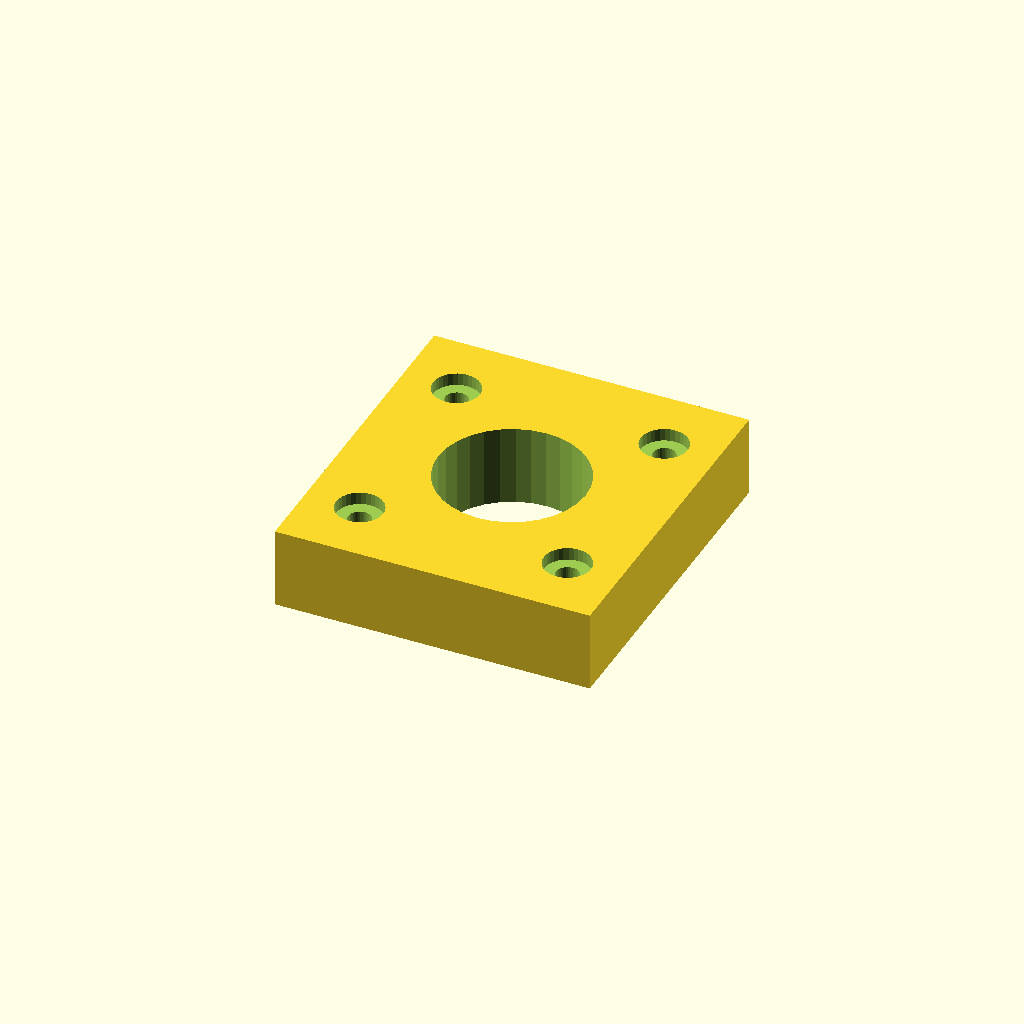
Cell 1: the model at its default parameters.
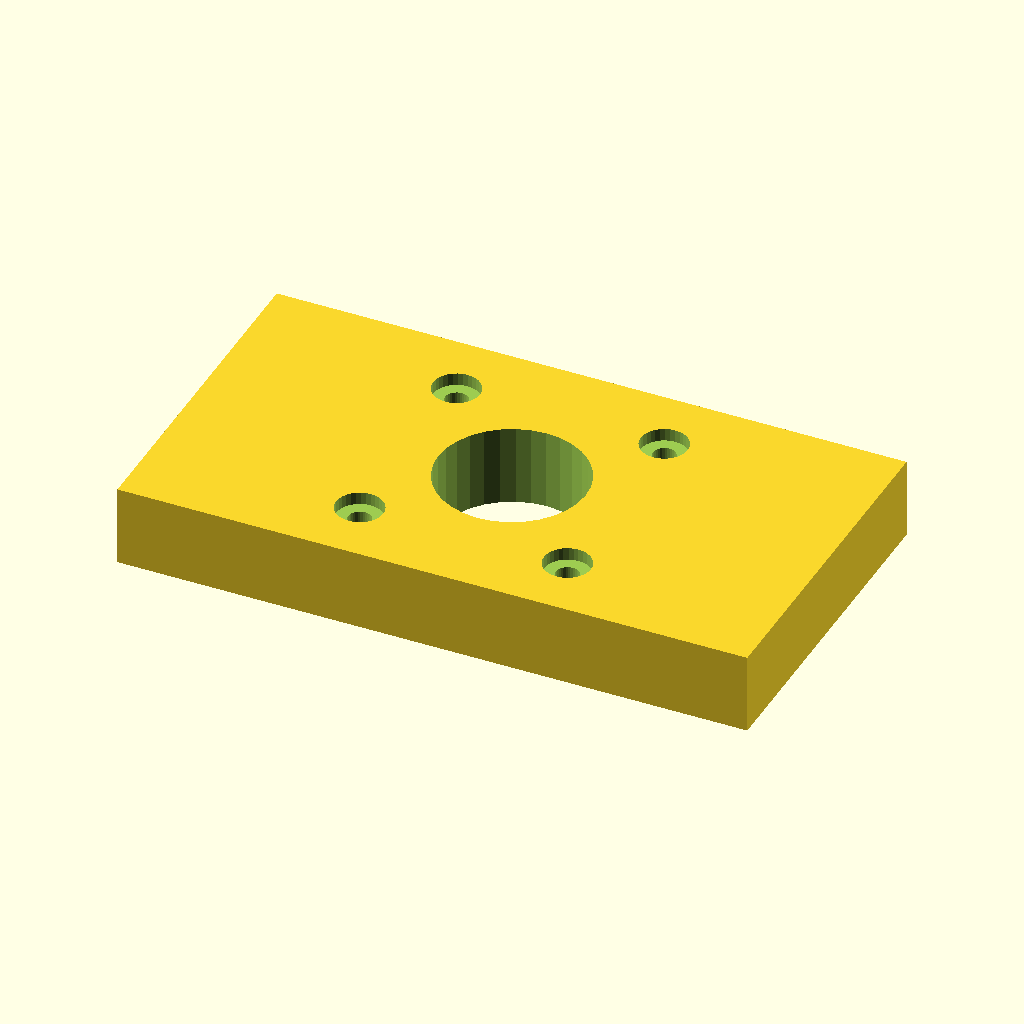
Cell 2: mount_w = 94 (everything else at default).
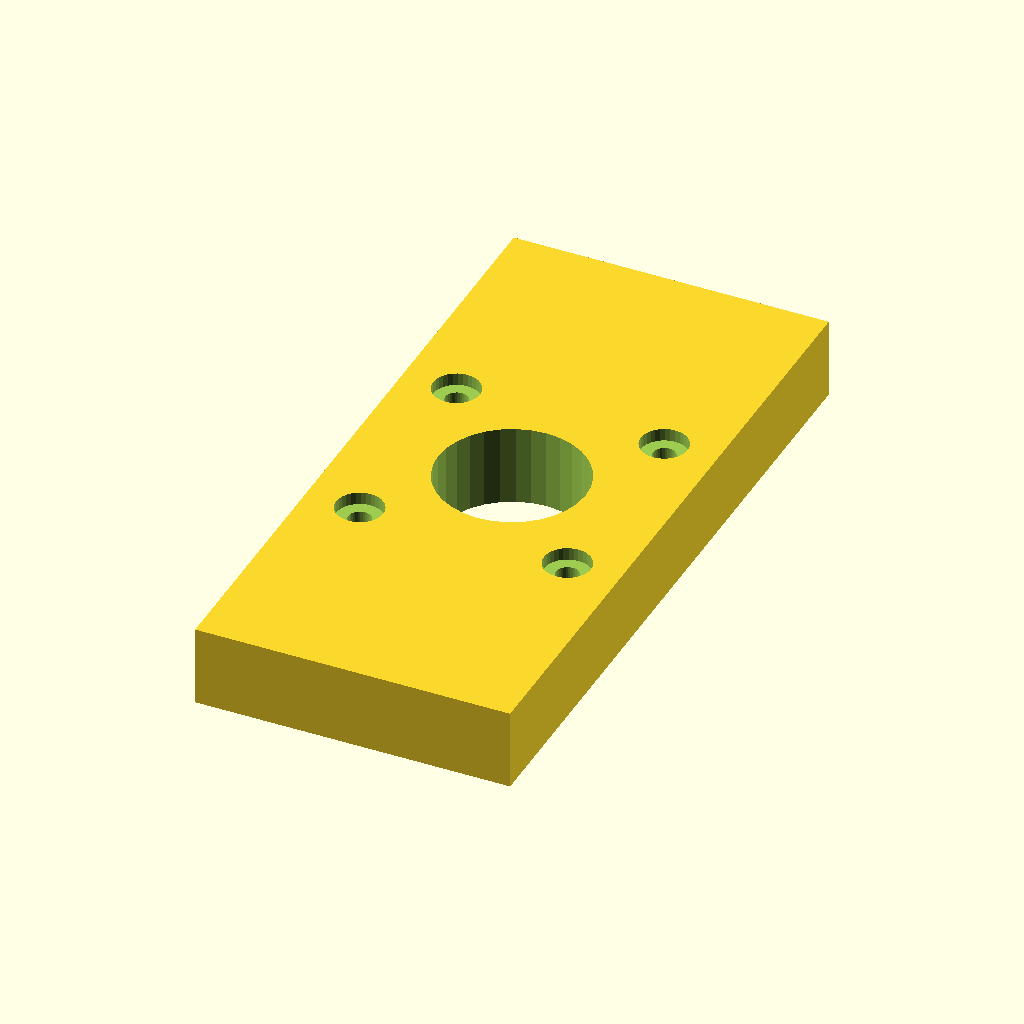
Cell 3: mount_d = 102 (everything else at default).
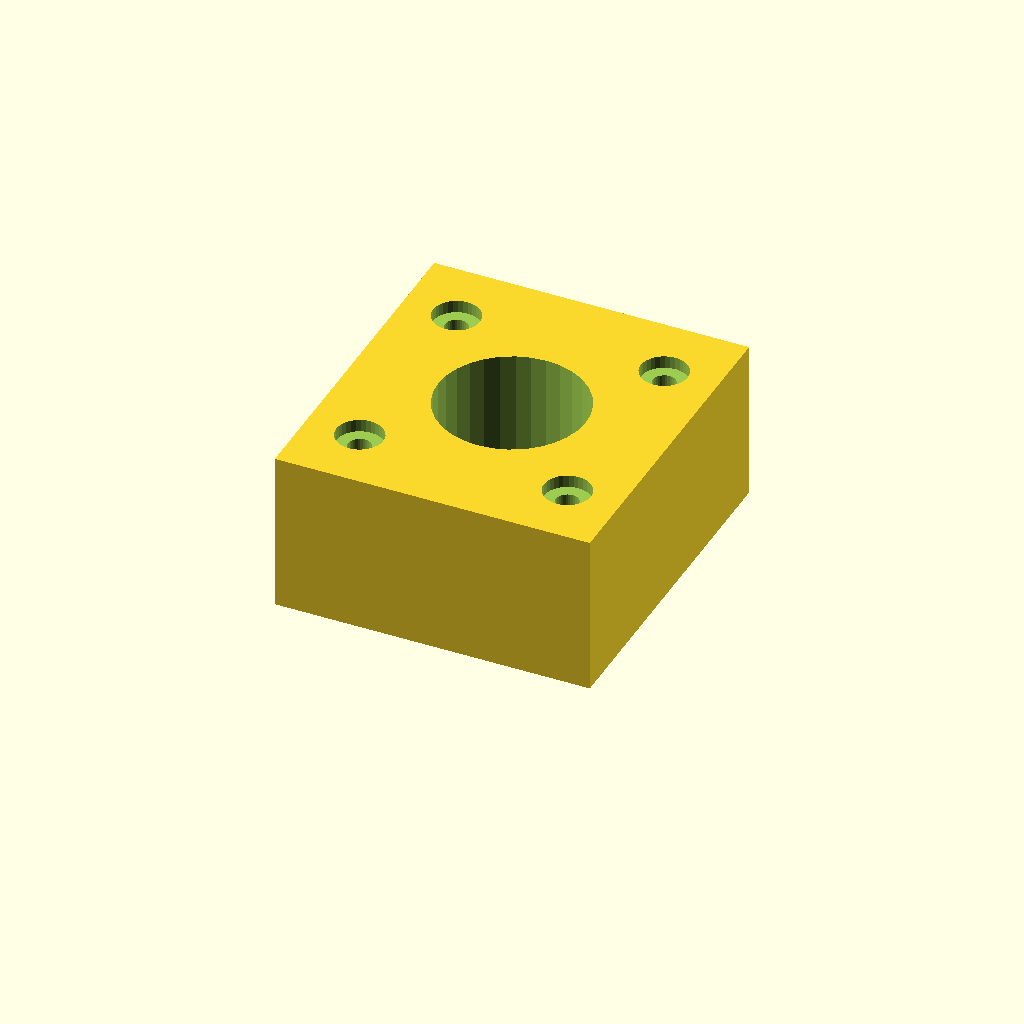
Cell 4 — mat_t set to 24, the other parameters unchanged.
One fixed orthographic camera (rotation 55°, 0°, 25°; colour scheme Cornfield) for every cell.
OpenSCAD source file optional_data/gen2/motormounts/part_0062.scad:
$fn = 32;

// ----------------------------------------------------------------------
// Motor mount plate: NEMA17, 47 x 51 x 12 mm
// ----------------------------------------------------------------------

// --- parameters (mm) ---
mount_w = 47;             // plate length, X
mount_d = 51;             // plate width, Y
mat_t = 12;               // plate thickness
motor_pitch = 31;         // NEMA17 bolt spacing
motor_d = 3.4;            // NEMA17 screw clearance
center_bore = 22;         // pilot boss bore
cb_d = 7;                 // counterbore seat
cb_h = 1.87;              // counterbore depth

module plate() {
  translate([-mount_w / 2, -mount_d / 2, 0]) cube([mount_w, mount_d, mat_t]);
}

module motor_holes() {
  for (sx = [-1, 1]) for (sy = [-1, 1])
    translate([sx * motor_pitch / 2, sy * motor_pitch / 2, -1])
      cylinder(h = mat_t + 2, d = motor_d);
}
module motor_counterbores() {
  for (sx = [-1, 1]) for (sy = [-1, 1])
    translate([sx * motor_pitch / 2, sy * motor_pitch / 2, mat_t - cb_h])
      cylinder(h = cb_h + 0.6, d = cb_d);
}

difference() {
  union() {
    plate();
  }
  motor_holes();
  translate([0, 0, -1]) cylinder(h = mat_t + 2, d = center_bore);
  motor_counterbores();
}
Parameter table extracted from the source (name, type, default, range or options):
mount_w: number, default 47
mount_d: number, default 51
mat_t: number, default 12
motor_pitch: number, default 31
motor_d: number, default 3.4
center_bore: number, default 22
cb_d: number, default 7
cb_h: number, default 1.87
